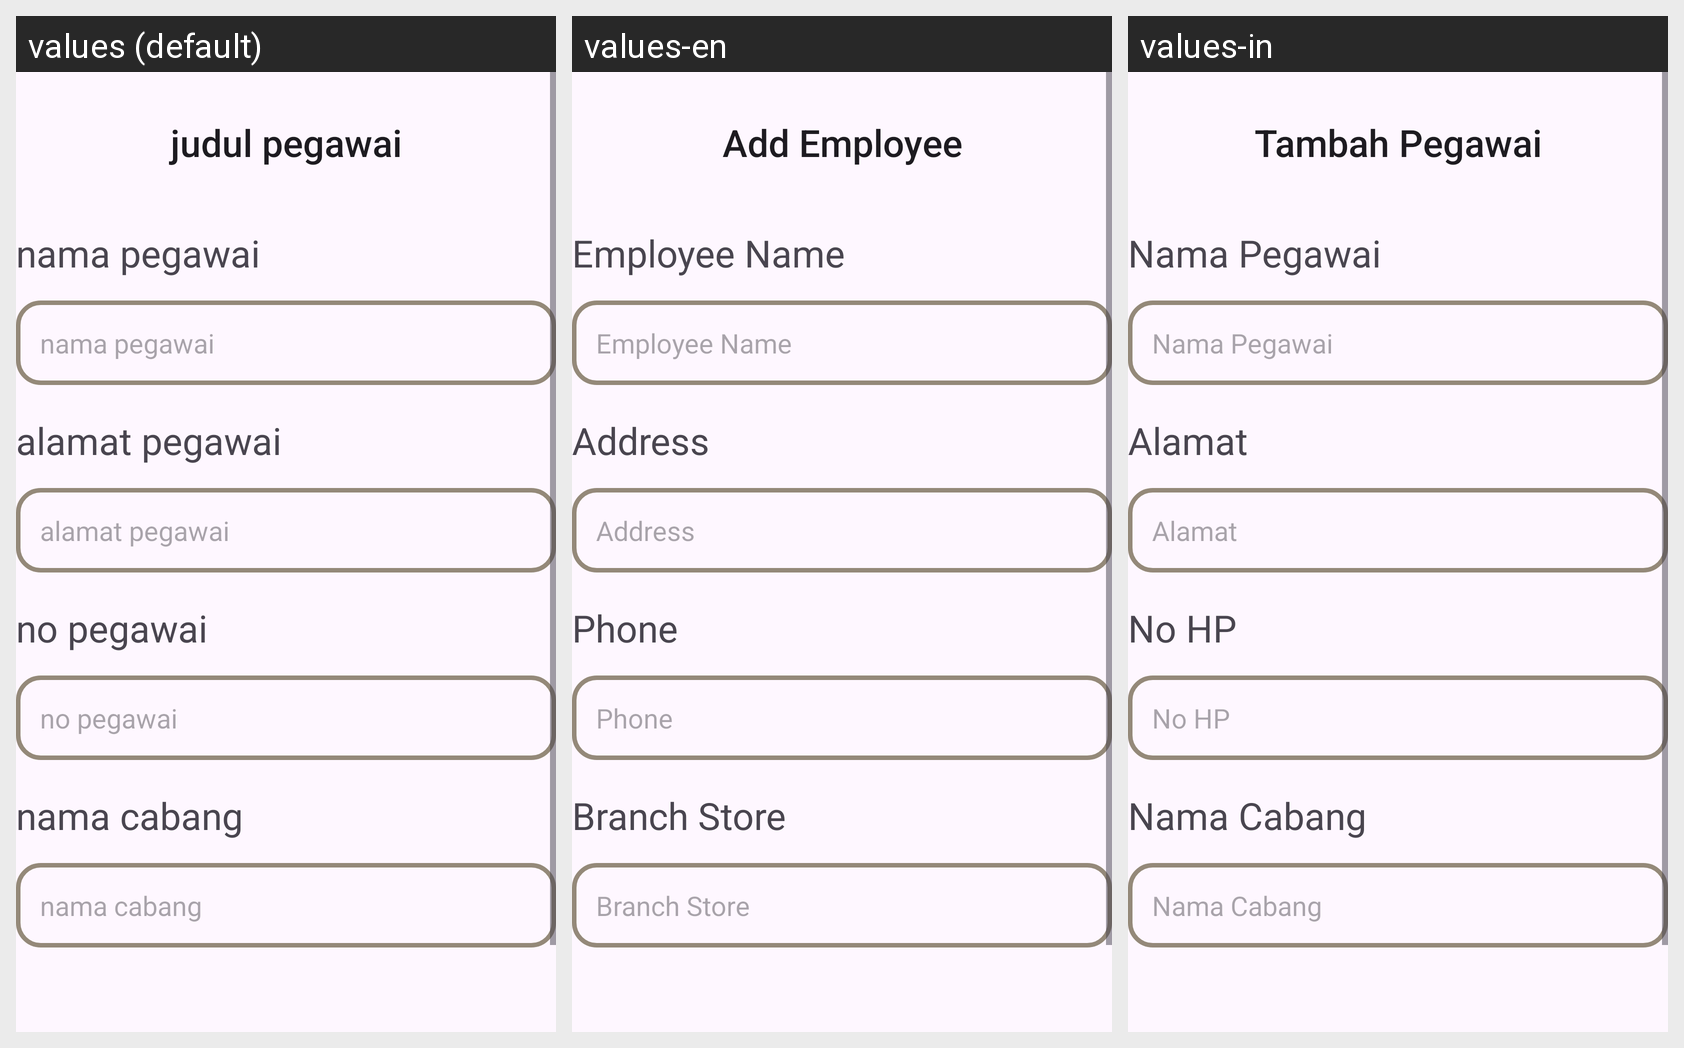

The Android screen above is rendered under several locales of the same app. Produce the string resources it draws, with the default and per-locale values.
Android screen res/layout/activity_tambah_pegawai.xml rendered under 3 locales, left to right: values (default), values-en, values-in. Device: Nexus 5 (rendered at 1080×1920; each locale shown at half size, 540×960, under a caption strip naming it); theme Theme.Laundryy.
Strings drawn on this screen, with the default value and each locale's value (text and hints the layout hard-codes, and strings that could not be matched under every locale, appear in the picture but are not listed):

judulPegawai
  values: judul pegawai
  values-en: Add Employee
  values-in: Tambah Pegawai

namaPegawai
  values: nama pegawai
  values-en: Employee Name
  values-in: Nama Pegawai

alamatPegawai
  values: alamat pegawai
  values-en: Address
  values-in: Alamat

noPegawai
  values: no pegawai
  values-en: Phone
  values-in: No HP

nama_cabang
  values: nama cabang
  values-en: Branch Store
  values-in: Nama Cabang
